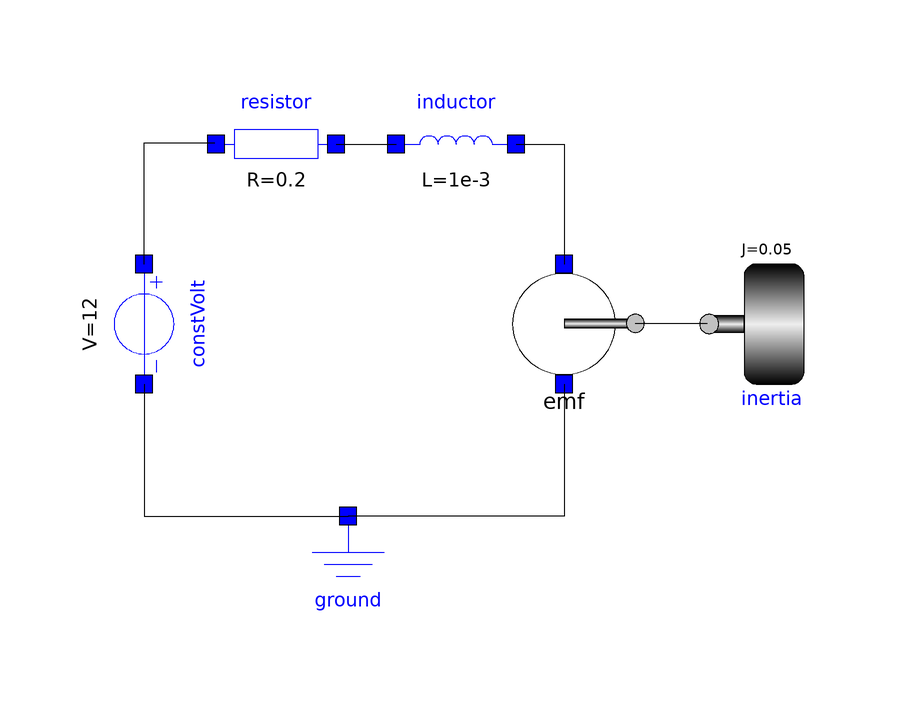

The component connection diagram of the Modelica model below, drawn from its own Placement and Line annotations.

model DCMotor
          DSFLib.MultiDomain.ElectroMechanical.Components.EMF emf annotation(
            Placement(visible = true, transformation(origin = {36, 12}, extent = {{-10, -10}, {10, 10}}, rotation = 0)));
          DSFLib.Circuits.Components.Ground ground annotation(
            Placement(visible = true, transformation(origin = {0, -28}, extent = {{-10, -10}, {10, 10}}, rotation = 0)));
          DSFLib.Mechanical.Rotational.Components.Inertia inertia(J = 0.05) annotation(
            Placement(visible = true, transformation(origin = {70, 12}, extent = {{-10, -10}, {10, 10}}, rotation = 0)));
          DSFLib.Circuits.Components.Resistor resistor(R = 0.2) annotation(
            Placement(visible = true, transformation(origin = {-12, 42}, extent = {{-10, -10}, {10, 10}}, rotation = 0)));
          DSFLib.Circuits.Components.ConstVolt constVolt(V = 12) annotation(
            Placement(visible = true, transformation(origin = {-34, 12}, extent = {{-10, -10}, {10, 10}}, rotation = -90)));
          DSFLib.Circuits.Components.Inductor inductor(L = 1e-3) annotation(
            Placement(visible = true, transformation(origin = {18, 42}, extent = {{-10, -10}, {10, 10}}, rotation = 0)));
        equation
          connect(emf.flange, inertia.flange) annotation(
            Line(points = {{47.9, 12.1}, {59.9, 12.1}}));
          connect(constVolt.p, resistor.p) annotation(
            Line(points = {{-34, 22}, {-34, 42.2}, {-22.2, 42.2}}));
          connect(constVolt.n, ground.p) annotation(
            Line(points = {{-34, 2}, {-34, -20}, {0, -20}}));
          connect(resistor.n, inductor.p) annotation(
            Line(points = {{-2, 42}, {8, 42}}));
          connect(inductor.n, emf.p) annotation(
            Line(points = {{28, 42}, {36, 42}, {36, 22}}));
          connect(emf.n, ground.p) annotation(
            Line(points = {{36, 2}, {36, -20}, {0, -20}}));
        end DCMotor;